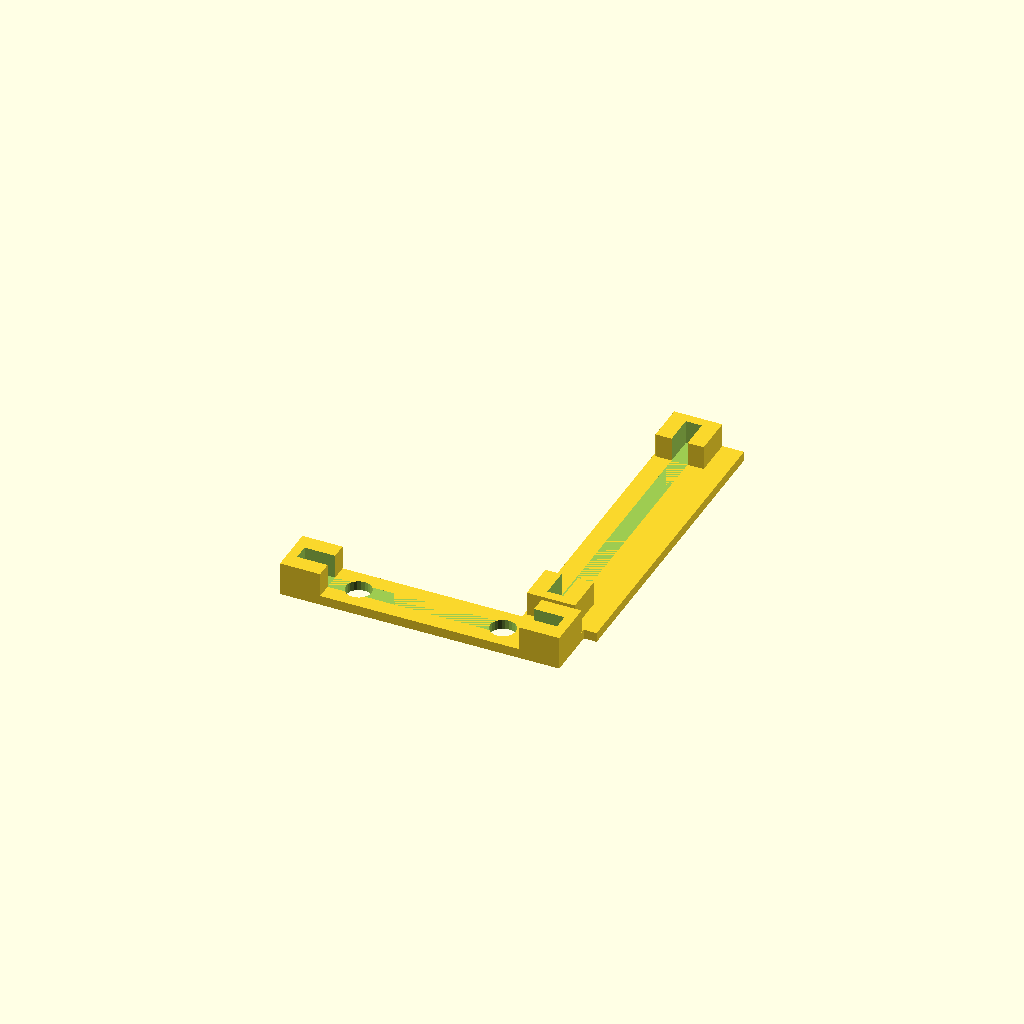
Cell 1 — every parameter at its default value.
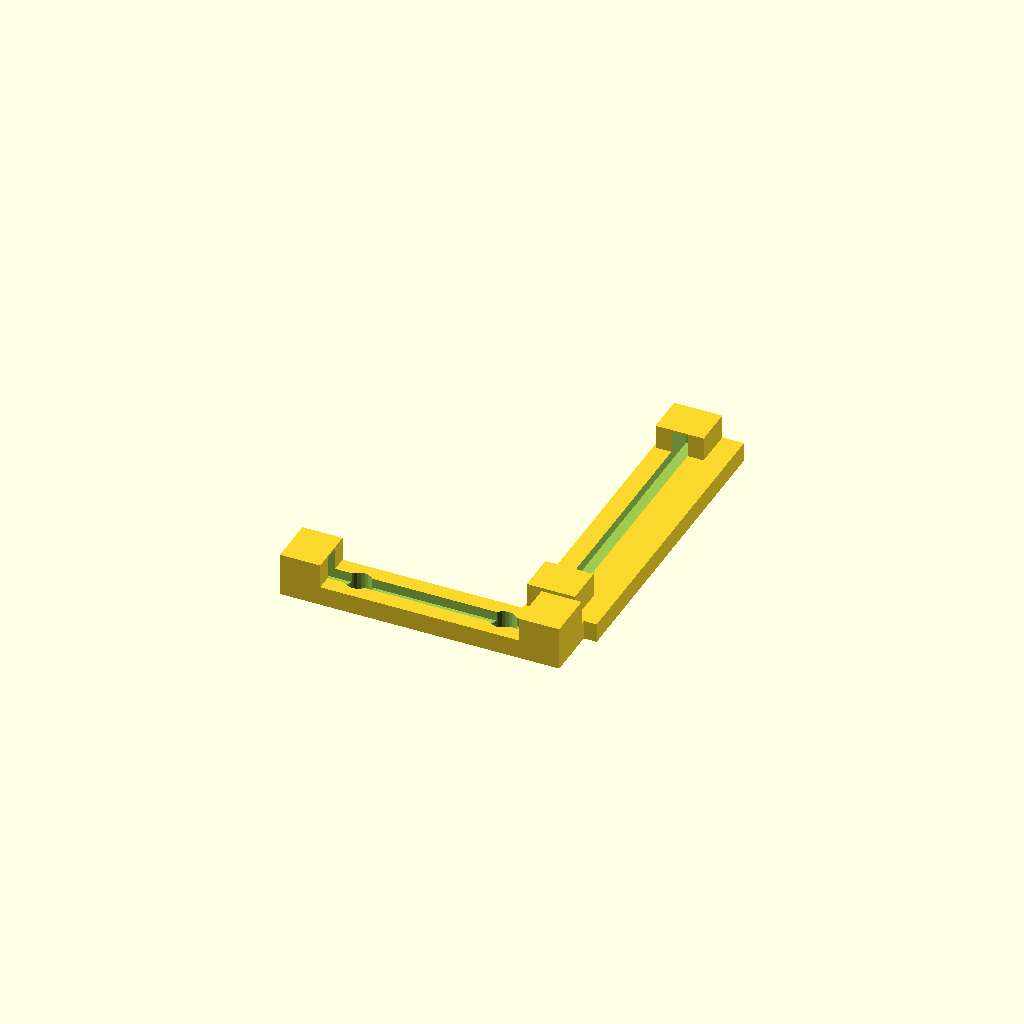
Cell 2: sled_t = 2.4 (everything else at default).
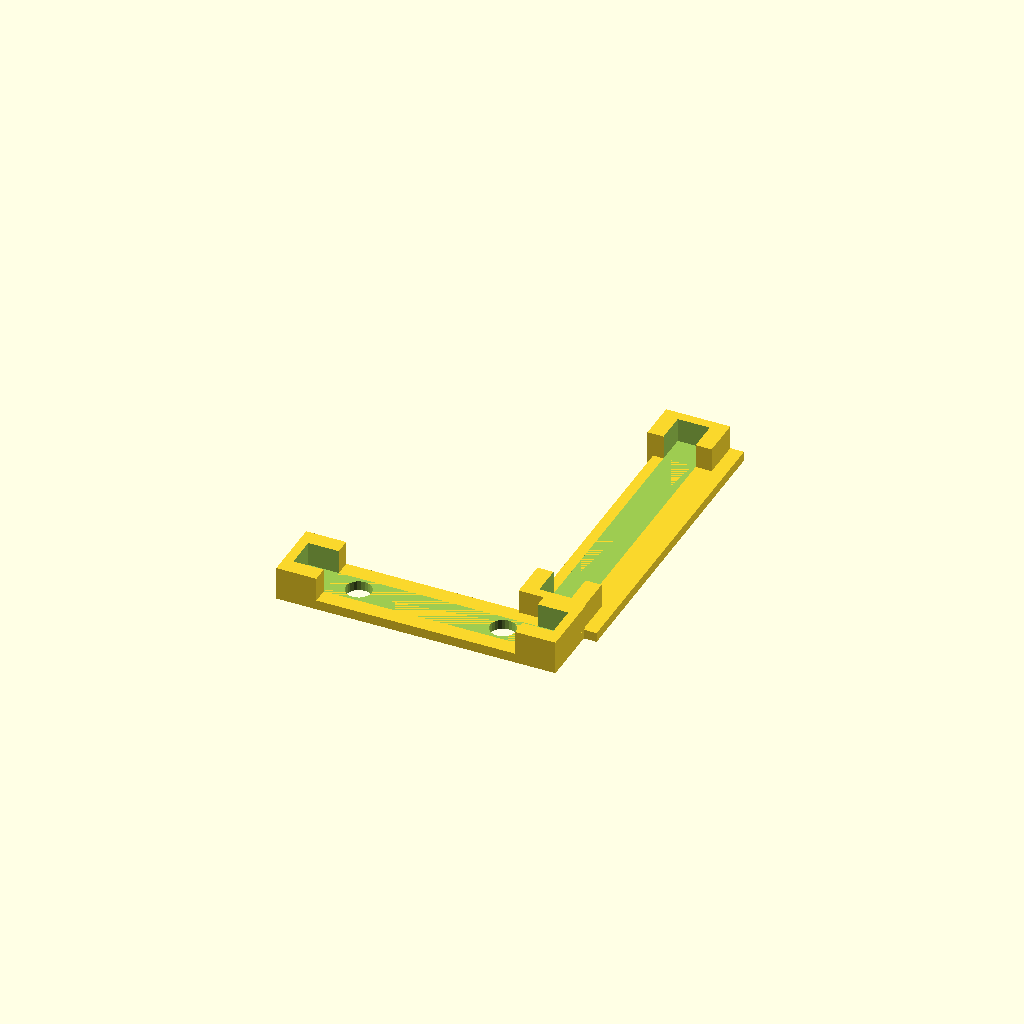
Cell 3: groove_w = 4 (everything else at default).
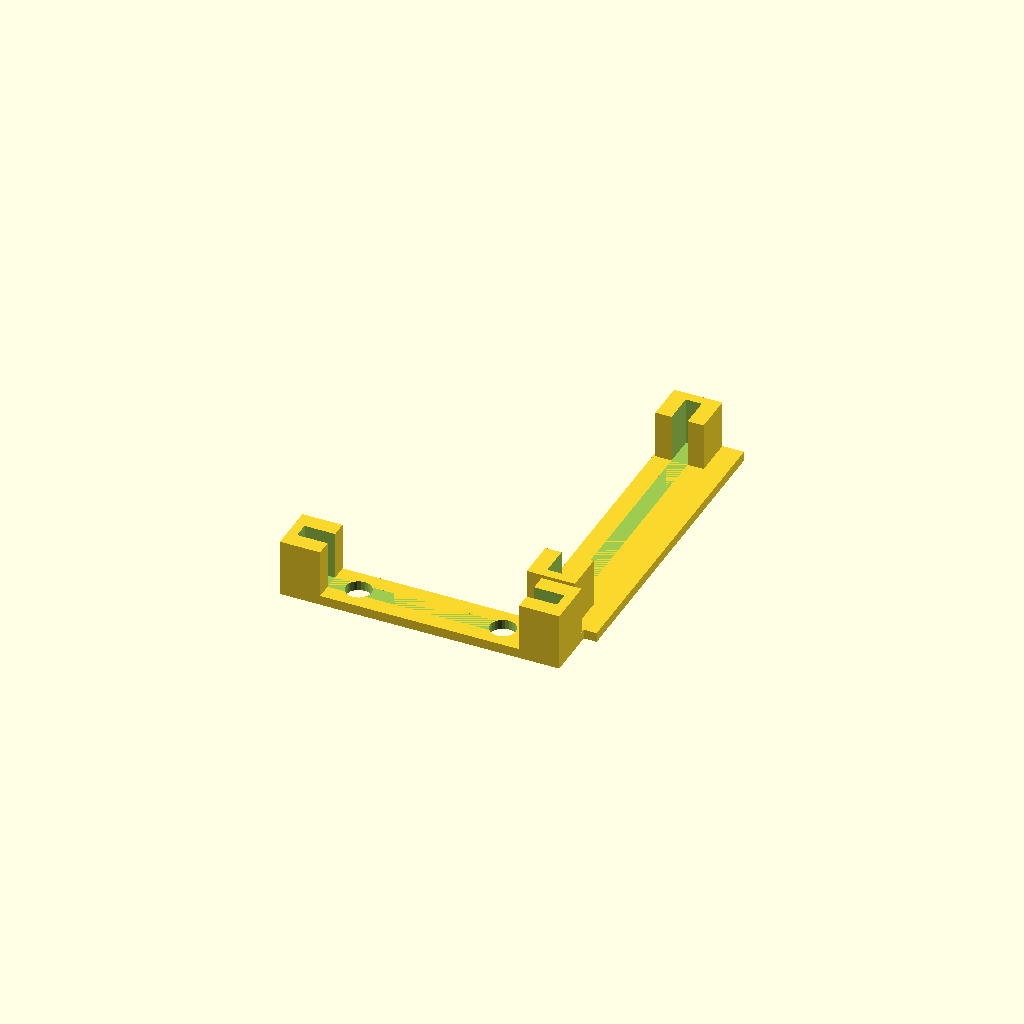
Cell 4 — groove_d set to 6, the other parameters unchanged.
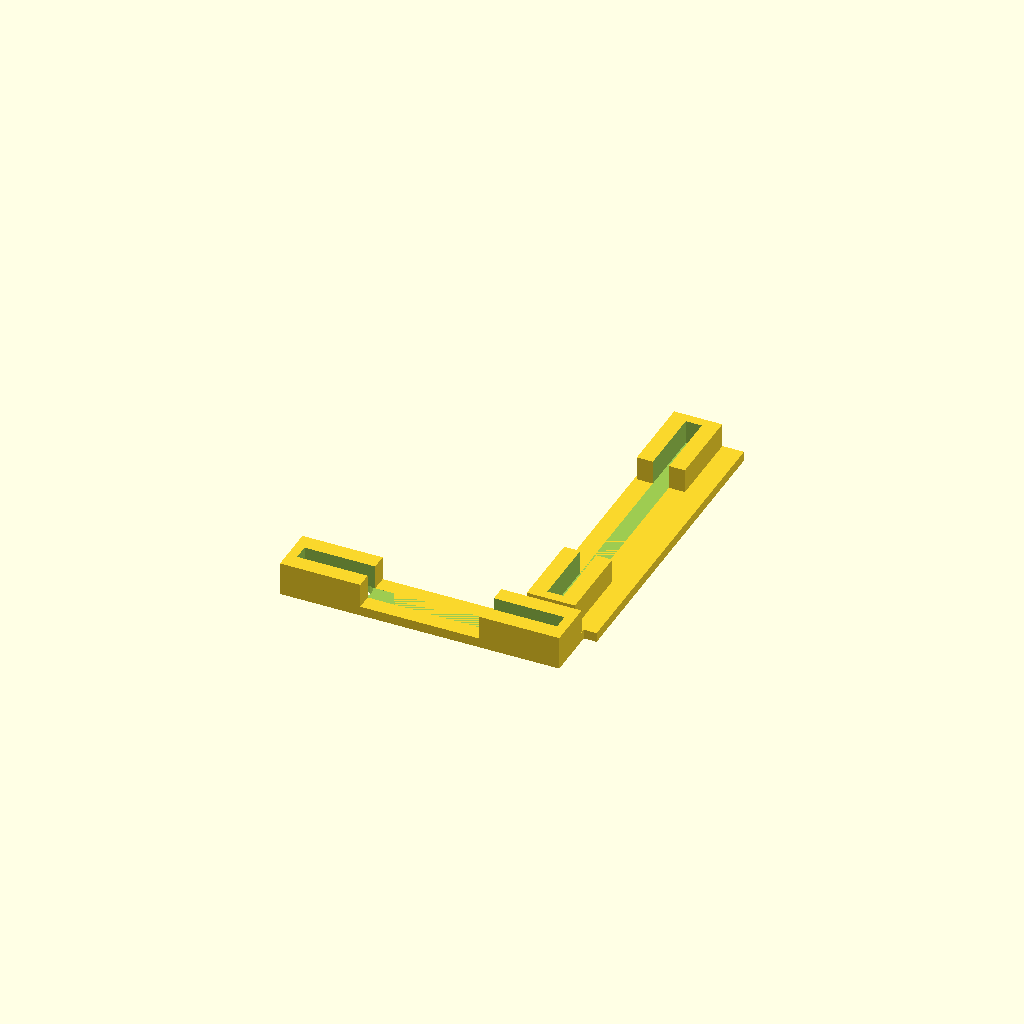
Cell 5 — bracket_len set to 10, the other parameters unchanged.
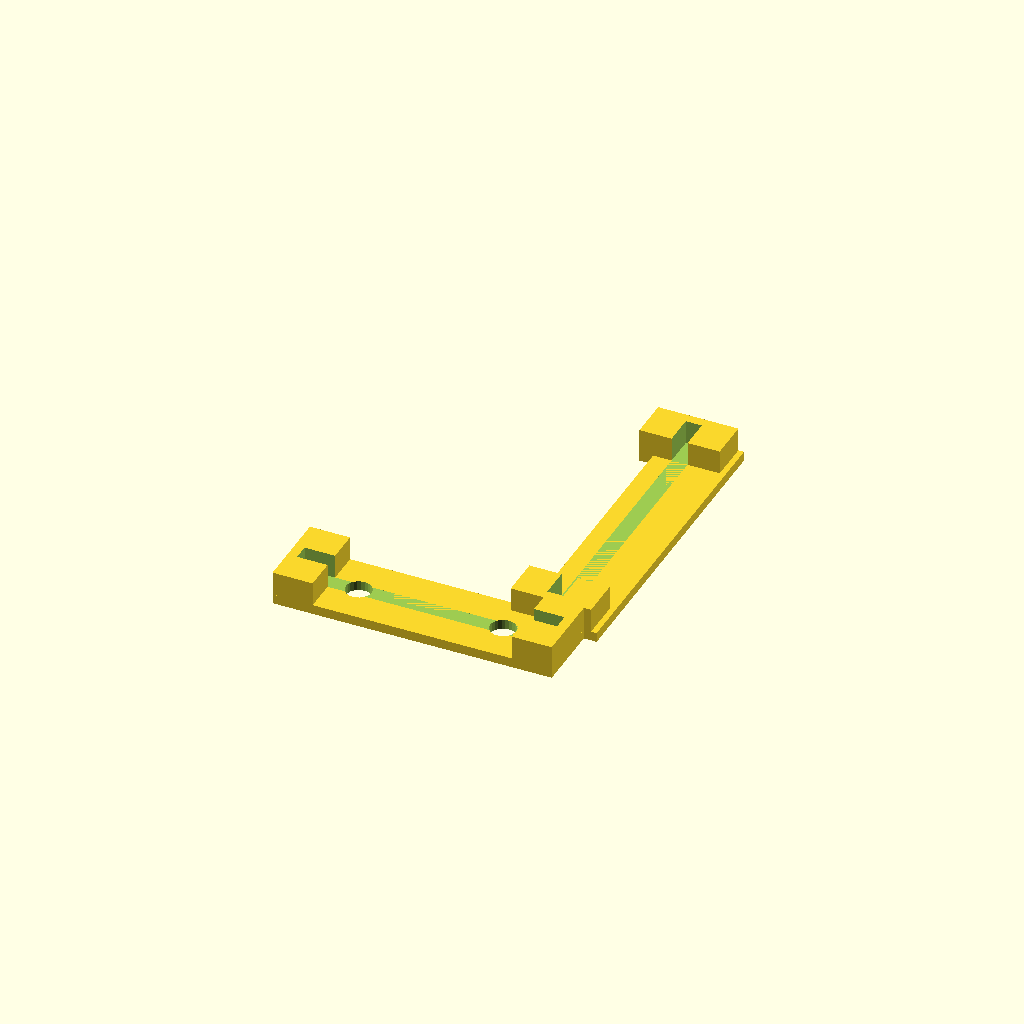
Cell 6: the same model with wall = 4.
One fixed orthographic camera (rotation 55°, 0°, 25°; colour scheme Cornfield) for every cell.
Source of the model, cad/scad/electronics_sled.scad:
// Electronics sled: a separate part that holds the ULN2003 module and the
// 7Semi MCP23017 breakout on edge. It drops onto the box floor, two pegs locate
// it, and a dab of hot glue keeps it there. The pegs stand on the box floor,
// so this part prints flat with no supports. If a board does not fit, reprint
// this part only.
//
// Each board stands on its bottom edge in two short end grooves. The grooves
// touch only the corner mounting-hole areas, because the long edges of both
// boards carry the solder pads.
include <electronics_envelopes.scad>

sled_t      = 1.2;     // base plate under every groove
groove_w    = 2.0;     // PCB 1.6
groove_d    = 3.0;
bracket_len = 5.0;
wall        = 2.0;
peg_d       = 2.8;
peg_h       = 1.1;     // below the MCP edge at seat_z
sled_pegs   = [[-9, mcp_y], [9, mcp_y]];   // under the MCP strip, clear of the floor gutters

module bracket(x0, y0, sx, sy) translate([x0, y0, floor_z]) cube([sx, sy, sled_t + groove_d]);

module electronics_sled() {
    difference() {
        union() {
            // driver strip; wide enough to bridge the floor gutter at x 11..18
            translate([10.0, -drv_slot / 2 - 1.2, floor_z]) cube([9.0, drv_slot + 2.4, sled_t]);
            for (s = [-1, 1])
                bracket(drv_x - groove_w / 2 - wall, s > 0 ? drv_slot / 2 + 1.2 - bracket_len : -drv_slot / 2 - 1.2,
                        groove_w + 2 * wall, bracket_len);
            // MCP strip
            translate([-mcp_slot / 2 - 1.2, mcp_y - groove_w / 2 - wall, floor_z])
                cube([mcp_slot + 2.4, groove_w + 2 * wall, sled_t]);
            for (s = [-1, 1])
                bracket(s > 0 ? mcp_slot / 2 + 1.2 - bracket_len : -mcp_slot / 2 - 1.2, mcp_y - groove_w / 2 - wall,
                        bracket_len, groove_w + 2 * wall);
            // tie between the two strips
            translate([10.0, mcp_y, floor_z]) cube([mcp_slot / 2 + 1.2 - 10.0, -drv_slot / 2 - mcp_y, sled_t]);
        }
        for (p = sled_pegs) translate([p[0], p[1], floor_z - 0.1]) cylinder(d = peg_d + 0.4, h = sled_t + 0.2, $fn = 24);
        translate([drv_x - groove_w / 2, -drv_slot / 2, seat_z]) cube([groove_w, drv_slot, groove_d + 1]);
        translate([-mcp_slot / 2, mcp_y - groove_w / 2, seat_z]) cube([mcp_slot, groove_w, groove_d + 1]);
    }
}

// pegs on the box floor, added by outer_box.scad
module sled_floor_pegs() for (p = sled_pegs) translate([p[0], p[1], floor_z - 0.2]) cylinder(d = peg_d, h = peg_h + 0.2, $fn = 24);

electronics_sled();
Parameter table extracted from the source (name, type, default, range or options):
sled_t: number, default 1.2
groove_w: number, default 2
groove_d: number, default 3
bracket_len: number, default 5
wall: number, default 2
peg_d: number, default 2.8
peg_h: number, default 1.1
